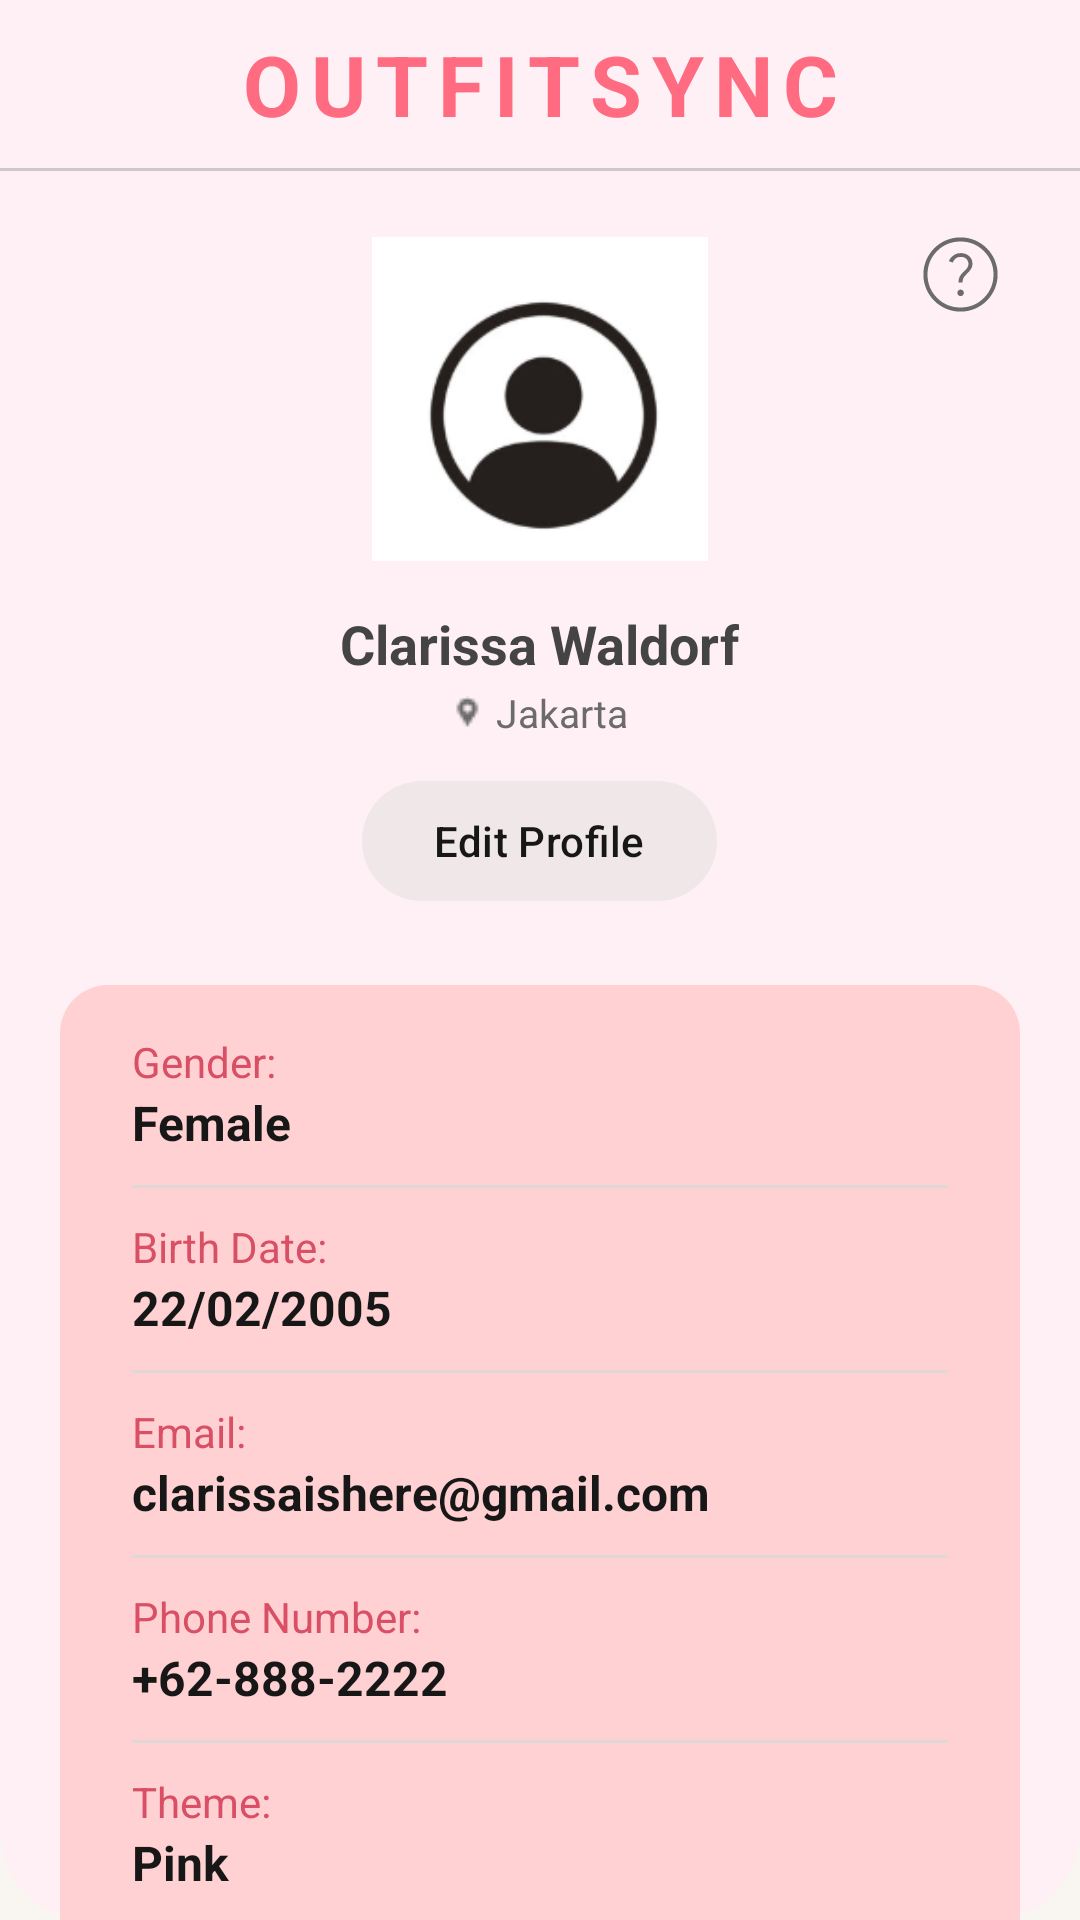

Layout XML and referenced resources for this Android screen:
<!-- AndroidManifest.xml: application theme Theme.OutfitSync -->
<!-- res/layout/fragment_profile.xml -->
<?xml version="1.0" encoding="utf-8"?>
<androidx.constraintlayout.widget.ConstraintLayout
    xmlns:android="http://schemas.android.com/apk/res/android"
    xmlns:app="http://schemas.android.com/apk/res-auto"
    xmlns:tools="http://schemas.android.com/tools"
    android:layout_width="match_parent"
    android:layout_height="match_parent"
    android:background="@drawable/main_background"
    tools:context=".ui.profile.ProfileFragment">

    <TextView
        android:id="@+id/appTitle"
        android:layout_width="0dp"
        android:layout_height="56dp"
        android:gravity="center"
        android:text="@string/app_name"
        android:textColor="@color/title_pink"
        android:textSize="28sp"
        android:textStyle="bold"
        android:letterSpacing="0.12"
        app:layout_constraintTop_toTopOf="parent"
        app:layout_constraintStart_toStartOf="parent"
        app:layout_constraintEnd_toEndOf="parent" />

    <View
        android:id="@+id/topDivider"
        android:layout_width="0dp"
        android:layout_height="1dp"
        android:background="#CFC8C8"
        app:layout_constraintTop_toBottomOf="@id/appTitle"
        app:layout_constraintStart_toStartOf="parent"
        app:layout_constraintEnd_toEndOf="parent" />

    <androidx.core.widget.NestedScrollView
        android:id="@+id/scrollArea"
        android:layout_width="0dp"
        android:layout_height="0dp"
        android:fillViewport="true"
        app:layout_constraintTop_toBottomOf="@id/topDivider"
        app:layout_constraintBottom_toBottomOf="parent"
        app:layout_constraintStart_toStartOf="parent"
        app:layout_constraintEnd_toEndOf="parent">

        <LinearLayout
            android:layout_width="match_parent"
            android:layout_height="wrap_content"
            android:orientation="vertical"
            android:gravity="center_horizontal"
            android:padding="20dp"
            android:paddingBottom="75dp">

            <ImageView
                android:id="@+id/profileImage"
                android:layout_width="112dp"
                android:layout_height="112dp"
                android:contentDescription="@string/cd_profile_image"
                app:srcCompat="@drawable/ic_profile_avatar"
                tools:src="@drawable/ic_profile_avatar" />

            <ImageButton
                android:id="@+id/btnHelp"
                android:layout_width="48dp"
                android:layout_height="48dp"
                android:src="@drawable/ic_help_outline"
                android:background="?selectableItemBackgroundBorderless"
                app:tint="#6B6B6B"
                android:contentDescription="@string/cd_help_button"
                android:layout_gravity="center_horizontal"
                android:layout_marginTop="-120dp"
                android:layout_marginStart="140dp" />

            <TextView
                android:id="@+id/tvUserName"
                android:layout_width="wrap_content"
                android:layout_height="wrap_content"
                android:layout_marginTop="85dp"
                android:text="@string/placeholder_user_name"
                android:textColor="@color/text_dark_grey"
                android:textSize="18sp"
                android:textStyle="bold" />

            <TextView
                android:id="@+id/tvLocation"
                android:layout_width="wrap_content"
                android:layout_height="wrap_content"
                android:layout_marginStart="0dp"
                android:layout_marginTop="2dp"
                android:text="@string/placeholder_location"
                android:textColor="#6B6B6B"
                android:textSize="13sp"
                android:drawableStart="@drawable/ic_location"
                android:drawableTint="#6B6B6B"
                android:drawablePadding="4dp"/>

            <com.google.android.material.button.MaterialButton
                android:id="@+id/btnEditProfile"
                android:layout_width="wrap_content"
                android:layout_height="48dp"
                android:layout_marginTop="10dp"
                android:text="@string/action_edit_profile"
                android:textAllCaps="false"
                android:textColor="#171717"
                android:textSize="14sp"
                app:cornerRadius="20dp"
                app:backgroundTint="#F0E8E8" app:rippleColor="#1F000000" />

            <LinearLayout
                android:id="@+id/cardInfo"
                android:layout_width="match_parent"
                android:layout_height="wrap_content"
                android:layout_marginTop="24dp"
                android:background="@drawable/bg_card_pink_solid"
                android:elevation="0dp"
                android:orientation="vertical"
                android:paddingHorizontal="24dp"
                android:paddingTop="16dp"
                android:paddingBottom="10dp">

                <LinearLayout
                    android:layout_width="match_parent"
                    android:layout_height="wrap_content"
                    android:orientation="vertical"
                    android:paddingBottom="10dp">
                    <TextView
                        android:layout_width="match_parent"
                        android:layout_height="wrap_content"
                        android:text="@string/label_gender"
                        android:textColor="#D84F66"
                        android:textSize="14sp"/>
                    <TextView
                        android:id="@+id/tvGender"
                        android:layout_width="match_parent"
                        android:layout_height="wrap_content"
                        android:text="@string/placeholder_gender"
                        android:textColor="#171717"
                        android:textStyle="bold"
                        android:textSize="16sp"/>
                </LinearLayout>

                <View android:layout_width="match_parent" android:layout_height="1dp" android:background="#E0D7D7"/>

                <LinearLayout
                    android:layout_width="match_parent"
                    android:layout_height="wrap_content"
                    android:orientation="vertical"
                    android:paddingVertical="10dp">
                    <TextView
                        android:layout_width="match_parent"
                        android:layout_height="wrap_content"
                        android:text="@string/label_birth_date"
                        android:textColor="#D84F66"
                        android:textSize="14sp"/>
                    <TextView
                        android:id="@+id/tvBirthDate"
                        android:layout_width="match_parent"
                        android:layout_height="wrap_content"
                        android:text="@string/placeholder_birth_date"
                        android:textColor="#171717"
                        android:textStyle="bold"
                        android:textSize="16sp"/>
                </LinearLayout>

                <View android:layout_width="match_parent" android:layout_height="1dp" android:background="#E0D7D7"/>

                <LinearLayout
                    android:layout_width="match_parent"
                    android:layout_height="wrap_content"
                    android:orientation="vertical"
                    android:paddingVertical="10dp">
                    <TextView
                        android:layout_width="match_parent"
                        android:layout_height="wrap_content"
                        android:text="@string/label_email"
                        android:textColor="#D84F66"
                        android:textSize="14sp"/>
                    <TextView
                        android:id="@+id/tvEmail"
                        android:layout_width="match_parent"
                        android:layout_height="wrap_content"
                        android:text="@string/placeholder_email"
                        android:textColor="#171717"
                        android:textSize="16sp"
                        android:textStyle="bold"/>
                </LinearLayout>

                <View android:layout_width="match_parent" android:layout_height="1dp" android:background="#E0D7D7"/>

                <LinearLayout
                    android:layout_width="match_parent"
                    android:layout_height="wrap_content"
                    android:orientation="vertical"
                    android:paddingVertical="10dp">
                    <TextView
                        android:layout_width="match_parent"
                        android:layout_height="wrap_content"
                        android:text="@string/label_phone_number"
                        android:textColor="#D84F66"
                        android:textSize="14sp"/>
                    <TextView
                        android:id="@+id/tvPhone"
                        android:layout_width="match_parent"
                        android:layout_height="wrap_content"
                        android:text="@string/placeholder_phone"
                        android:textColor="#171717"
                        android:textSize="16sp"
                        android:textStyle="bold"/>
                </LinearLayout>

                <View android:layout_width="match_parent" android:layout_height="1dp" android:background="#E0D7D7"/>

                <LinearLayout
                    android:layout_width="match_parent"
                    android:layout_height="wrap_content"
                    android:orientation="vertical"
                    android:paddingTop="10dp"
                    android:paddingBottom="24dp">
                    <TextView
                        android:layout_width="match_parent"
                        android:layout_height="wrap_content"
                        android:text="@string/label_theme"
                        android:textColor="#D84F66"
                        android:textSize="14sp"/>
                    <TextView
                        android:id="@+id/tvTheme"
                        android:layout_width="match_parent"
                        android:layout_height="wrap_content"
                        android:text="@string/placeholder_theme"
                        android:textColor="#171717"
                        android:textSize="16sp"
                        android:textStyle="bold"/>
                </LinearLayout>
            </LinearLayout>
        </LinearLayout>
    </androidx.core.widget.NestedScrollView>
</androidx.constraintlayout.widget.ConstraintLayout>
<!-- resources referenced by this layout -->
<resources>
  <color name="text_dark_grey">#444444</color>
  <color name="title_pink">#FF6B81</color>
  <!-- drawable bg_card_pink_solid (drawable) -->
  <?xml version="1.0" encoding="utf-8"?>
  <shape xmlns:android="http://schemas.android.com/apk/res/android"
      android:shape="rectangle">
      <solid android:color="#FFD1D2" />
      <corners android:radius="16dp" />
  </shape>
  <!-- drawable ic_help_outline: vector/xml drawable (drawable, 2236 chars, omitted) -->
  <!-- drawable ic_location: png bitmap (drawable, 221 bytes) -->
  <!-- drawable ic_profile_avatar: png bitmap (drawable, 14288 bytes) -->
  <!-- drawable main_background (drawable) -->
  <?xml version="1.0" encoding="utf-8"?>
  <shape xmlns:android="http://schemas.android.com/apk/res/android"
      android:shape="rectangle">
  
      <solid android:color="@color/background_pink" />
  
      <corners
          android:bottomLeftRadius="30dp"
          android:bottomRightRadius="30dp"
          android:topLeftRadius="0dp"
          android:topRightRadius="0dp" />
  </shape>
  <string name="action_edit_profile">Edit Profile</string>
  <string name="app_name">OUTFITSYNC</string>
  <string name="cd_help_button">Help</string>
  <string name="cd_profile_image">Profile Image</string>
  <string name="label_birth_date">Birth Date:</string>
  <string name="label_email">Email:</string>
  <string name="label_gender">Gender:</string>
  <string name="label_phone_number">Phone Number:</string>
  <string name="label_theme">Theme:</string>
  <string name="placeholder_birth_date">22/02/2005</string>
  <string name="placeholder_email">clarissaishere@gmail.com</string>
  <string name="placeholder_gender">Female</string>
  <string name="placeholder_location">Jakarta</string>
  <string name="placeholder_phone">+62-888-2222</string>
  <string name="placeholder_theme">Pink</string>
  <string name="placeholder_user_name">Clarissa Waldorf</string>
  <style name="Theme.OutfitSync" parent="Theme.Material3.DayNight.NoActionBar">
  
          <item name="colorPrimary">@color/colorPrimary</item>
          <item name="colorOnPrimary">@color/colorOnPrimary</item>
          <item name="colorSecondary">@color/colorSecondary</item>
          <item name="colorOnSecondary">@color/colorOnSecondary</item>
  
          <item name="android:windowBackground">@color/colorBackground</item>
          <item name="android:textColor">@color/colorOnBackground</item>
  
          <item name="android:statusBarColor">?attr/colorPrimary</item>
          <item name="android:windowLightStatusBar">false</item>
  
      </style>
  <color name="background_pink">#FFF0F5</color>
  <color name="colorPrimary">#D84F66</color>
  <color name="colorOnPrimary">#FFFFFF</color>
  <color name="colorSecondary">#03DAC6</color>
  <color name="colorOnSecondary">#000000</color>
  <color name="colorBackground">#F9F6F2</color>
  <color name="colorOnBackground">#171717</color>
</resources>
